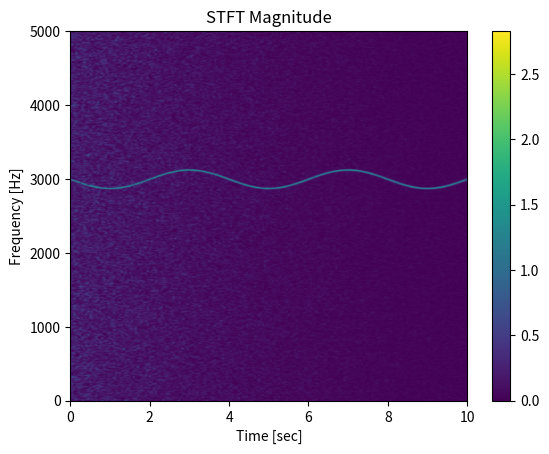

This chart was generated by the following Python code:
#!/usr/bin/env python
# -*- encoding: utf-8 -*-
'''
@File         : scipy_stft.py
@Date         : 2022/05/01 15:30:22
[redacted]
@Software     : VScode
@Description  : The example of scipy stft
'''

from scipy import signal
import numpy as np
import matplotlib.pyplot as plt
from scipy.io import wavfile

'''
    args:
        x: the input signal
        fs: the sampling frequency
        npserseg: the number of samples in each segment
        noverlap: the number of samples overlap between segments(optional, default is nperseg//2)
        nfft: the number of samples in the FFT computation(optional, default is npserseg)
    return:
        f: the frequency vector
        t: the time vector
        Zxx: the STFT matrix, remember to use np.abs(Zxx) to get the magnitude
'''

if __name__ == "__main__":
    # 官方样例，分析调频信号 
    
    rng = np.random.default_rng()

    fs = 10e3
    N = 1e5
    amp = 2 * np.sqrt(2)
    noise_power = 0.01 * fs / 2
    time = np.arange(N) / float(fs)  # 10s的数据
    mod = 500*np.cos(2*np.pi*0.25*time)
    carrier = amp * np.sin(2*np.pi*3e3*time + mod)
    noise = rng.normal(scale=np.sqrt(noise_power),
                    size=time.shape)
    noise *= np.exp(-time/5)
    x = carrier + noise

    f, t, Zxx = signal.stft(x, fs, nperseg=1000)
    plt.pcolormesh(t, f, np.abs(Zxx), vmin=0, vmax=amp, shading='gouraud')
    plt.colorbar()
    plt.title('STFT Magnitude')
    plt.ylabel('Frequency [Hz]')
    plt.xlabel('Time [sec]')
    plt.show()
    
    # 实际处理一段音频信号，是长度为30s的线性扫频信号，从1Hz到96kHz
    
    # fs, data = wavfile.read('C:/Users/<user>/Desktop/audiocheck.net_hdsweep_1Hz_96000Hz_-3dBFS_30s (1)(1)(1).wav', 'r')
    
    # f, t, Zxx = signal.stft(data, fs, nperseg=192000)
    # plt.pcolormesh(t, f, np.abs(Zxx), vmin=0, vmax=0.707, shading='gouraud')
    # plt.colorbar()
    # plt.title('STFT Magnitude')
    # plt.ylabel('Frequency [Hz]')
    # plt.xlabel('Time [sec]')
    # plt.show()